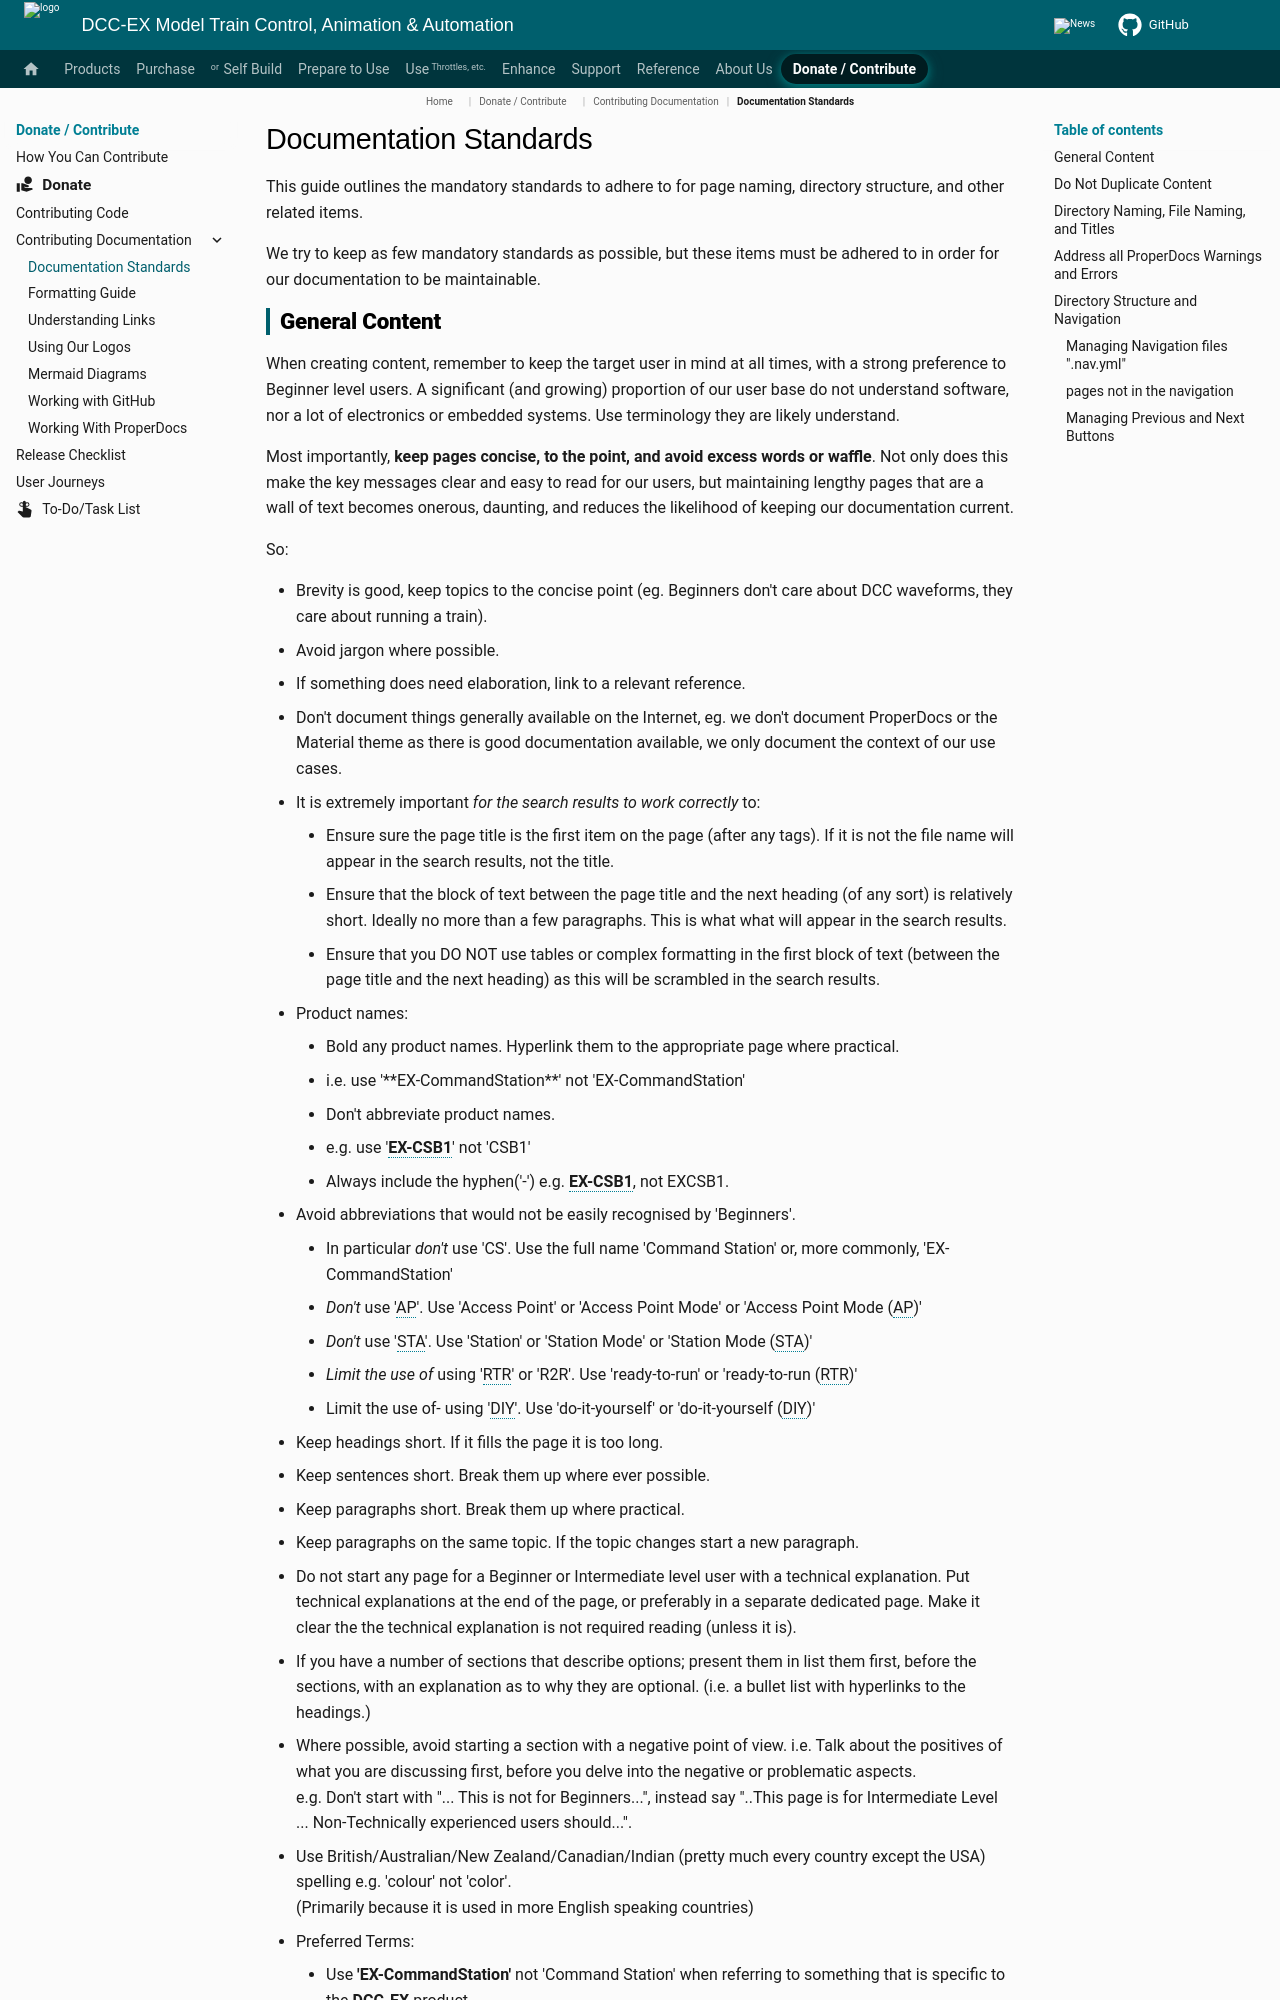

repository: DCC-EX/mkdocs-test · page: contributing/documentation/standards/index.html · generator: mkdocs

# Documentation Standards

This guide outlines the mandatory standards to adhere to for page naming, directory structure, and other related items.

We try to keep as few mandatory standards as possible, but these items must be adhered to in order for our documentation to be maintainable.
